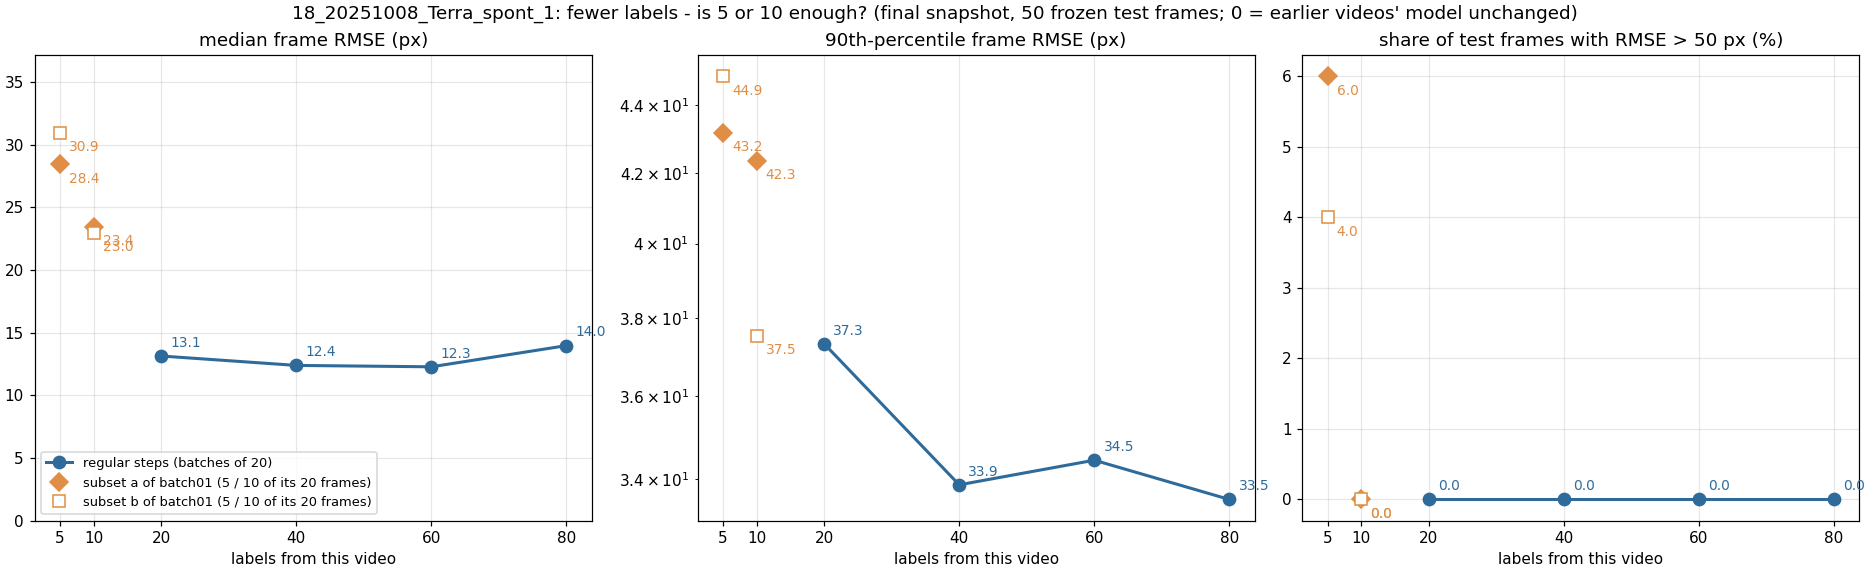

The table this chart was drawn from, first rows:
label, run, training_frames_this_video, median_frame_rmse_px, p90_frame_rmse_px, frac_frames_rmse_gt_50px, frac_points_conf_ge_0.6
x005_step01_final_sub05a, sub05a, 5, 28.41, 43.17, 0.06, 0.552
x005_step01_final_sub05b, sub05b, 5, 30.94, 44.89, 0.04, 0.544
x010_step01_final_sub10a, sub10a, 10, 23.45, 42.34, 0.0, 0.539
x010_step01_final_sub10b, sub10b, 10, 22.97, 37.54, 0.0, 0.603
x020_step01_final, regular step, 20, 13.13, 37.33, 0.0, 0.722
x040_step02_final, regular step, 40, 12.38, 33.87, 0.0, 0.876
x060_step03_final, regular step, 60, 12.27, 34.45, 0.0, 0.868
x080_step04_final, regular step, 80, 13.96, 33.53, 0.0, 0.838
